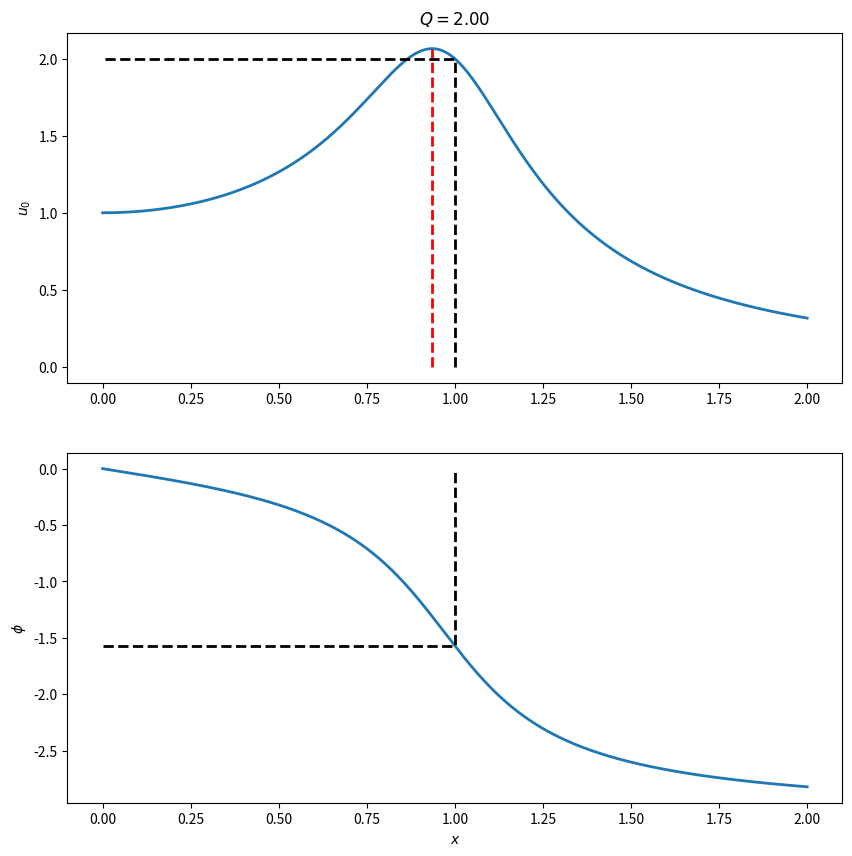

This chart was generated by the following Python code:
# -*- coding: utf-8 -*-

import os

import numpy as np
import matplotlib.pyplot as plt
from matplotlib import animation  # Pour l'animation progressive
import cmath

E0 = 1
Q = 2
xmax = 2


def u_barre(x, Q):
    return E0 / (1 - x**2 + 1j * x / Q)

fig = plt.figure(figsize=(10, 10))


x = np.linspace(0, xmax, 1000)
ub = u_barre(x, Q)

plt.subplot(211)
ax = fig.gca()
plt.title('$Q={:.2f}$'.format(Q))
absu,    = plt.plot(x, np.abs(ub), linewidth=2)
pos_w0, = plt.plot([1, 1, 0], [0, Q * E0, Q * E0], 'k--', linewidth=2)
xres = np.sqrt(1 - 1 / (2 * Q**2))
pos_res, = plt.plot([xres, xres], [0, abs(
    u_barre(xres, Q))], 'r--', linewidth=2)

plt.ylabel('$u_0$')

plt.subplot(212)
phi = np.array(list(map(cmath.phase, ub)))
lphi,    = plt.plot(x, phi, linewidth=2)
plt.plot([0, 1, 1], [-np.pi / 2, -np.pi / 2, 0], 'k--', linewidth=2)
plt.xlabel('$x$')
plt.ylabel('$\phi$')


def init():
    pass

nb_Q = 500
Q = np.logspace(-1, 1, nb_Q)


def animate(i):
    if i < nb_Q:
        q = Q[i]
    else:
        q = Q[2 * nb_Q - i - 1]
    ub = u_barre(x, q)
    absu.set_ydata(np.abs(ub))
    pos_w0.set_ydata([0, q * E0, q * E0])
    phi = np.array(list(map(cmath.phase, ub)))
    lphi.set_ydata(phi)
    ax.set_title('$Q={:.2f}$'.format(q))
    xres = np.sqrt(1 - 1 / (2 * q**2))
    pos_res.set_ydata([abs(u_barre(xres, q)), 0])
    pos_res.set_xdata([xres, xres])


# L'animation proprement dite
anim = animation.FuncAnimation(fig, animate, frames=2 * nb_Q, interval=20)


plt.show()

os.system("pause")
